Photos from the image-classification dataset "dataset" in the GitHub repository yancarm/Plant-Recognition. Its 5 classes are: barbados cherry, betel, caricature plant, sweet potato, vieux garcon.

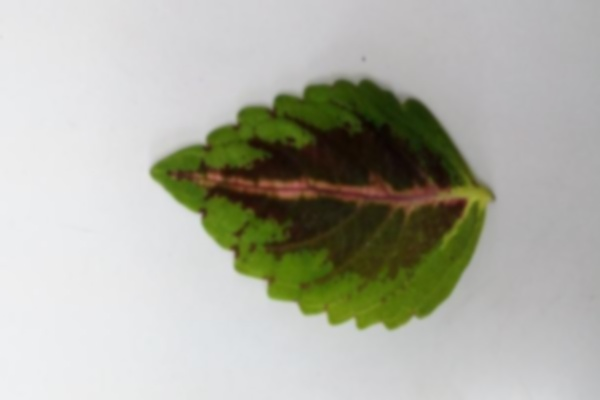
Label: vieux garcon

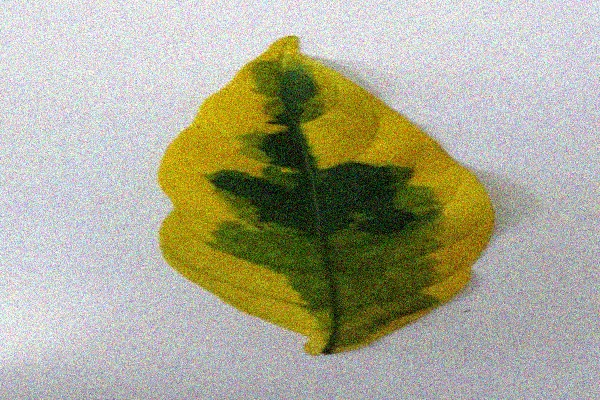
Label: caricature plant

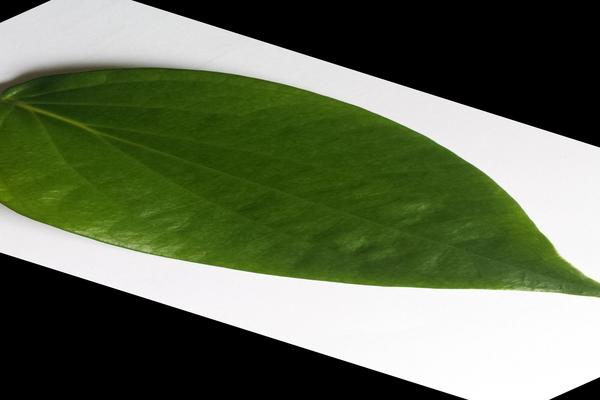
Label: betel

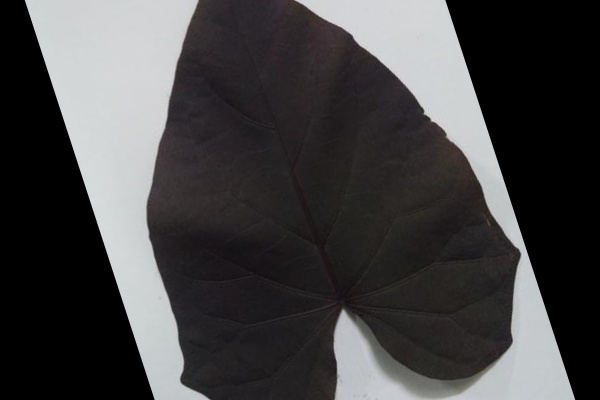
Label: sweet potato

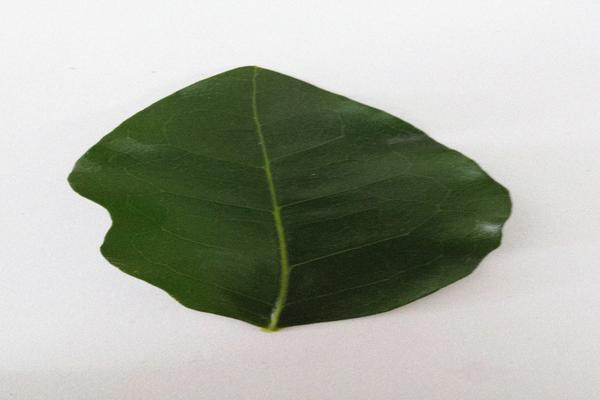
Label: barbados cherry

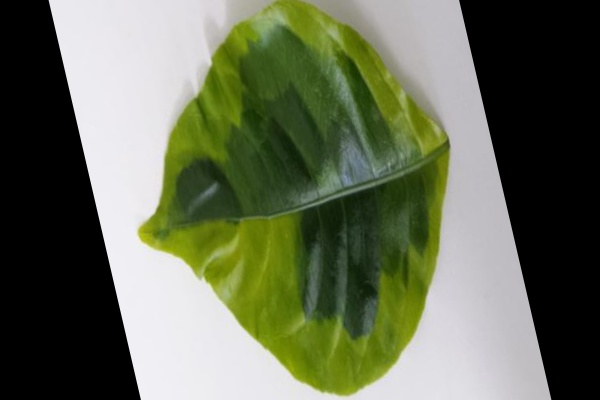
Label: caricature plant
